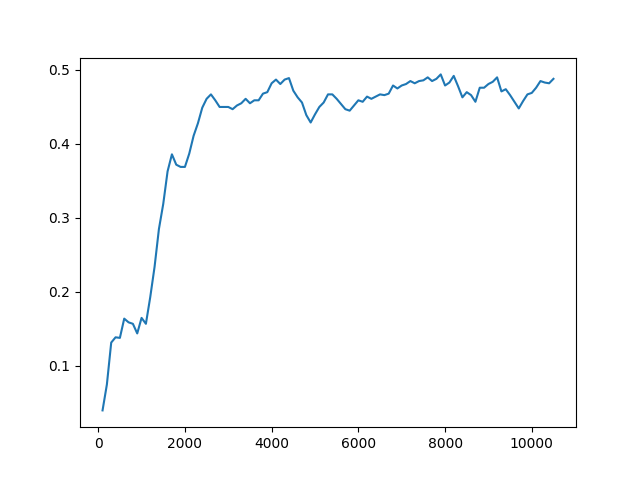

The data file committed next to this chart (first rows):
Timestep, Episode, Reward, Exploration
0, 0, -1, None
1, 0, 0.5, None
2, 0, 0.5, None
3, 0, -1, None
4, 1, 0.5, None
5, 1, 0.5, None
6, 1, 0.5, None
7, 1, 0.5, None
8, 1, 0.5, None
9, 2, -1, None
10, 3, 1, None
11, 3, 0.5, None
12, 4, 1, None
13, 4, 0.5, None
14, 4, -1, None
15, 4, -1, None
16, 4, 0.5, None
17, 5, 0.5, None
18, 5, 0.5, None
19, 5, 0.5, None
20, 5, 0.5, None
21, 5, -1, None
22, 6, 0.5, None
23, 6, -1, None
24, 6, 0.5, None
25, 6, 0.5, None
26, 6, 0.5, None
27, 7, 0.5, None
28, 7, -1, None
29, 7, 0.5, None
30, 7, 0.5, None
31, 7, -1, None
32, 8, 0.5, None
33, 8, 0.5, None
34, 8, 0.5, None
35, 8, 0.5, None
36, 8, 0.5, None
37, 9, 0.5, None
38, 9, 0.5, None
39, 9, -1, None
40, 9, 0.5, None
41, 9, 0.5, None
42, 10, 0.5, None
43, 10, 0.5, None
44, 10, 0.5, None
45, 10, 0.5, None
46, 10, -1, None
47, 11, 0.5, None
48, 11, 0.5, None
49, 11, 0.5, None
50, 11, -1, None
51, 11, 0.5, None
52, 12, 0.5, None
53, 12, 0.5, None
54, 12, 0.5, None
55, 12, 0.5, None
56, 12, 0.5, None
57, 13, 0.5, None
58, 13, 0.5, None
59, 13, 0.5, None
... 49,940 more rows
